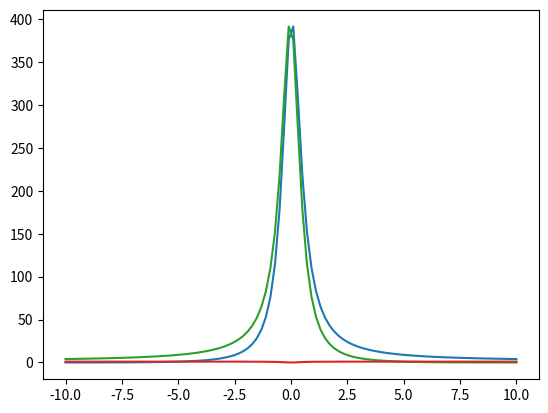

Reproduce this figure in Python.
#!/usr/bin/env python3
# -*- coding: utf-8 -*-
"""
Created on Thu Jun  8 13:42:17 2017

[redacted]
"""

import numpy as np

def FanoProfile(Evector,E0,Gamma,q):
    Evectornew=(Evector-E0)*2/Gamma
    return (np.square(Evectornew+q)/(1+np.square(Evectornew)))
	
def Lorentzian(Evector,E0,Gamma):
	return Gamma/2/(np.square(Evector-E0)+np.square(Gamma/2))

def FanoUnifiedPhase(Evector,E0,Gamma,phi):
	phi=(phi + np.pi) % (2 * np.pi ) - np.pi
	Evectornew=(Evector-E0)*2/Gamma
	if(np.abs(phi)<1e-6):
		return Gamma/2/(np.square(Evector-E0)+np.square(Gamma/2))
	else:
		q=-1./np.tan(phi/2)
		return (np.square(Evectornew+q)/(1+np.square(Evectornew)))
		
def FanoUnifiedPhaseNormalize(Evector,E0,Gamma,phi):
	phi=(phi + np.pi) % (2 * np.pi ) - np.pi
	Evectornew=(Evector-E0)*2/Gamma
	q=-1./np.tan(phi/2)
	#print(q)
	v=(np.square(Evectornew+q)/(1+np.square(Evectornew)))
	return v#/np.max(v)
	#if(np.abs(phi)<1e-8):
	#	v=Gamma/2/(np.square(Evector-E0)+np.square(Gamma/2))
	#	return v#/np.max(v)
	#else:
	#	q=-1./np.tan(phi/2)
	#	print(q)
	#	v=(np.square(Evectornew+q)/(1+np.square(Evectornew)))
	#	return v#/np.max(v)
		
if __name__=='__main__':
	import matplotlib.pyplot as plt
	x=np.linspace(-10,10,100)
	plt.plot(x,FanoUnifiedPhaseNormalize(x,0,1,-0.1))
	plt.plot(x,FanoUnifiedPhaseNormalize(x,0,1,0))
	#plt.plot(x,FanoUnifiedPhaseNormalize(x,0,0.1,1e-6))
	plt.plot(x,FanoUnifiedPhaseNormalize(x,0,1,0.1))
	#plt.plot(x,FanoUnifiedPhaseNormalize(x,0,0.1,0.5))
	#plt.plot(x,FanoUnifiedPhaseNormalize(x,0,0.1,1))
	plt.plot(x,FanoUnifiedPhaseNormalize(x,0,1,np.pi))
	plt.show()
